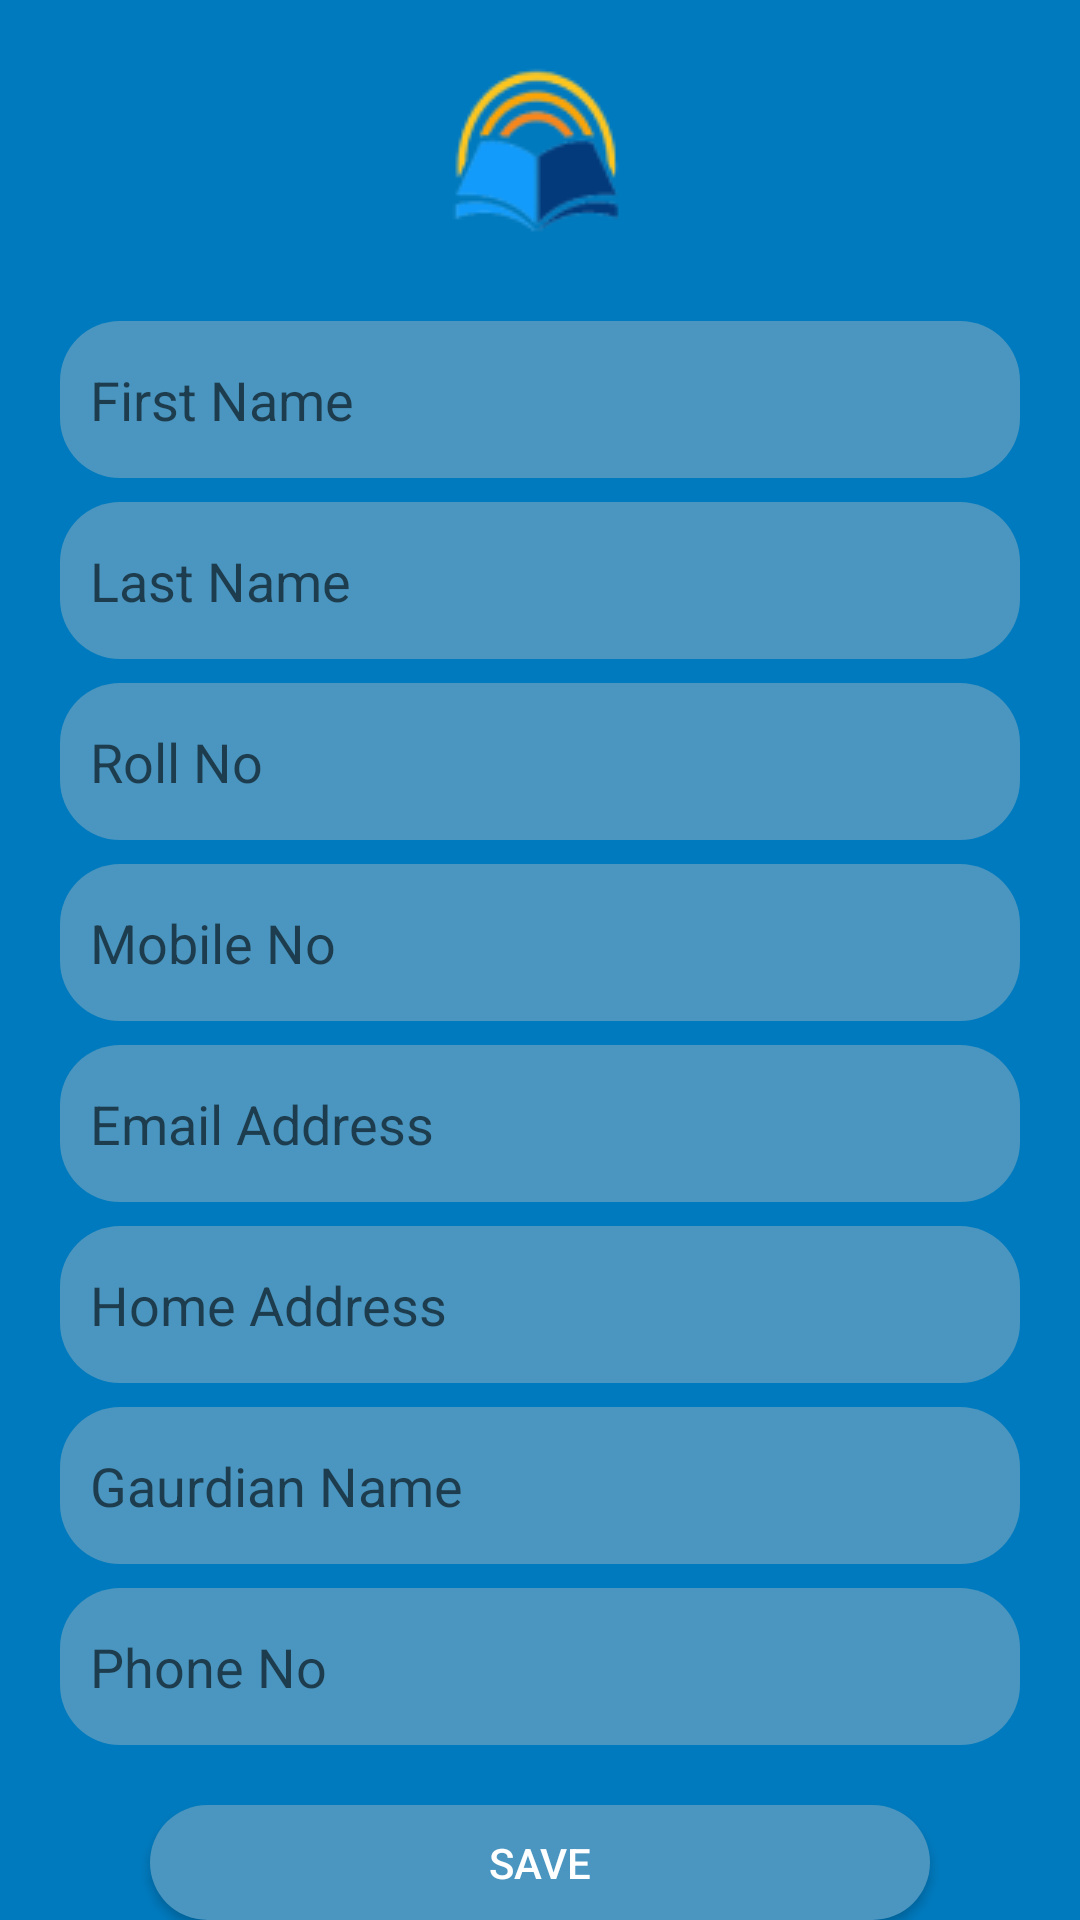

Reconstruct the res/layout file that produces this screen, plus the resources it refers to.
<!-- AndroidManifest.xml: application theme Theme.SchoolMangementSystem1 -->
<!-- res/layout/activity_add_new_student.xml -->
<?xml version="1.0" encoding="utf-8"?>
<LinearLayout
    android:orientation="vertical"
     xmlns:android="http://schemas.android.com/apk/res/android"
    xmlns:app="http://schemas.android.com/apk/res-auto"
    xmlns:tools="http://schemas.android.com/tools"
    android:layout_width="match_parent"
    android:layout_height="match_parent"
    android:paddingHorizontal="20dp"
        android:background="@color/mainbgcolor"
    tools:context=".AddNew.AddNewStudent">
    <ImageView
            android:layout_marginTop="20dp"
            android:src="@drawable/mainlogo"
            android:layout_width="match_parent"
            android:layout_height="wrap_content"></ImageView>
    <LinearLayout
            android:layout_marginTop="20dp"
            android:orientation="vertical"
            android:gravity="center"
            android:layout_width="match_parent"
            android:layout_height="wrap_content">

        <EditText
                android:textColor="@color/white"
                android:paddingHorizontal="10dp"
                android:paddingVertical="14dp"
                android:background="@drawable/edttextbg"
                android:id="@+id/_stdfname"
                android:hint="First Name"
                android:layout_width="match_parent"
                android:layout_height="wrap_content"></EditText>
        <EditText
                android:layout_marginTop="8dp"
                android:textColor="@color/white"
                android:paddingHorizontal="10dp"
                android:paddingVertical="14dp"
                android:background="@drawable/edttextbg"
                android:id="@+id/_stdlname"
                android:hint="Last Name"
                android:layout_width="match_parent"
                android:layout_height="wrap_content"></EditText>
        <EditText
                android:layout_marginTop="8dp"
                android:textColor="@color/white"
                android:paddingHorizontal="10dp"
                android:paddingVertical="14dp"
                android:background="@drawable/edttextbg"
                android:id="@+id/_stdRollNo"
                android:hint="Roll No"
                android:layout_width="match_parent"
                android:layout_height="wrap_content"></EditText>
        <EditText
                android:layout_marginTop="8dp"
                android:textColor="@color/white"
                android:paddingHorizontal="10dp"
                android:paddingVertical="14dp"
                android:background="@drawable/edttextbg"
                android:id="@+id/_stdmobileNo"
                android:hint="Mobile No"
                android:layout_width="match_parent"
                android:layout_height="wrap_content"></EditText>
        <EditText
                android:layout_marginTop="8dp"
                android:textColor="@color/white"
                android:paddingHorizontal="10dp"
                android:paddingVertical="14dp"
                android:background="@drawable/edttextbg"
                android:id="@+id/_stdEmailAddress"
                android:hint="Email Address"
                android:layout_width="match_parent"
                android:layout_height="wrap_content"></EditText>
        <EditText
                android:layout_marginTop="8dp"
                android:textColor="@color/white"
                android:paddingHorizontal="10dp"
                android:paddingVertical="14dp"
                android:background="@drawable/edttextbg"
                android:id="@+id/_stdHomeAddress"
                android:hint="Home Address"
                android:layout_width="match_parent"
                android:layout_height="wrap_content"></EditText>
        <EditText
                android:layout_marginTop="8dp"
                android:textColor="@color/white"
                android:paddingHorizontal="10dp"
                android:paddingVertical="14dp"
                android:background="@drawable/edttextbg"
                android:id="@+id/_stdGaurdianName"
                android:hint="Gaurdian Name"
                android:layout_width="match_parent"
                android:layout_height="wrap_content"></EditText>
        <EditText
                android:layout_marginTop="8dp"
                android:textColor="@color/white"
                android:paddingHorizontal="10dp"
                android:paddingVertical="14dp"
                android:background="@drawable/edttextbg"
                android:id="@+id/_stdGaurdianPhoneNo"
                android:hint="Phone No"
                android:layout_width="match_parent"
                android:layout_height="wrap_content"></EditText>

        <Button
                 android:textColor="@color/white"
                 android:background="@drawable/edttextbg"
                android:onClick="SaveNewStudent"
                android:layout_marginHorizontal="30dp"
                android:layout_marginTop="20dp"
                android:text="Save"
                android:layout_width="match_parent"
                android:layout_height="wrap_content"></Button>
    </LinearLayout>



</LinearLayout>
<!-- resources referenced by this layout -->
<resources>
  <color name="mainbgcolor">#007ABE</color>
  <color name="white">#FFFFFFFF</color>
  <!-- drawable edttextbg (drawable) -->
  <?xml version="1.0" encoding="utf-8"?>
  <shape xmlns:android="http://schemas.android.com/apk/res/android">
      <solid android:color="@color/edttextbg"></solid>
      <corners android:radius="20dp"></corners>
  
  
  </shape>
  <!-- drawable mainlogo: png bitmap (drawable, 4580 bytes) -->
  <style name="Theme.SchoolMangementSystem1" parent="Theme.MaterialComponents.DayNight.DarkActionBar">
          
          <item name="colorPrimary">@color/purple_500</item>
          <item name="colorPrimaryVariant">@color/purple_700</item>
          <item name="colorOnPrimary">@color/white</item>
          
          <item name="colorSecondary">@color/teal_200</item>
          <item name="colorSecondaryVariant">@color/teal_700</item>
          <item name="colorOnSecondary">@color/black</item>
          
          <item name="android:statusBarColor">?attr/colorPrimaryVariant</item>
          <item name="android:yearListItemTextAppearance">@color/offwhite</item>
          
      </style>
  <color name="edttextbg">#4A96C0</color>
  <color name="purple_500">#FF6200EE</color>
  <color name="purple_700">#FF3700B3</color>
  <color name="teal_200">#FF03DAC5</color>
  <color name="teal_700">#FF018786</color>
  <color name="black">#FF000000</color>
  <color name="offwhite">#90FAF1F1</color>
</resources>
